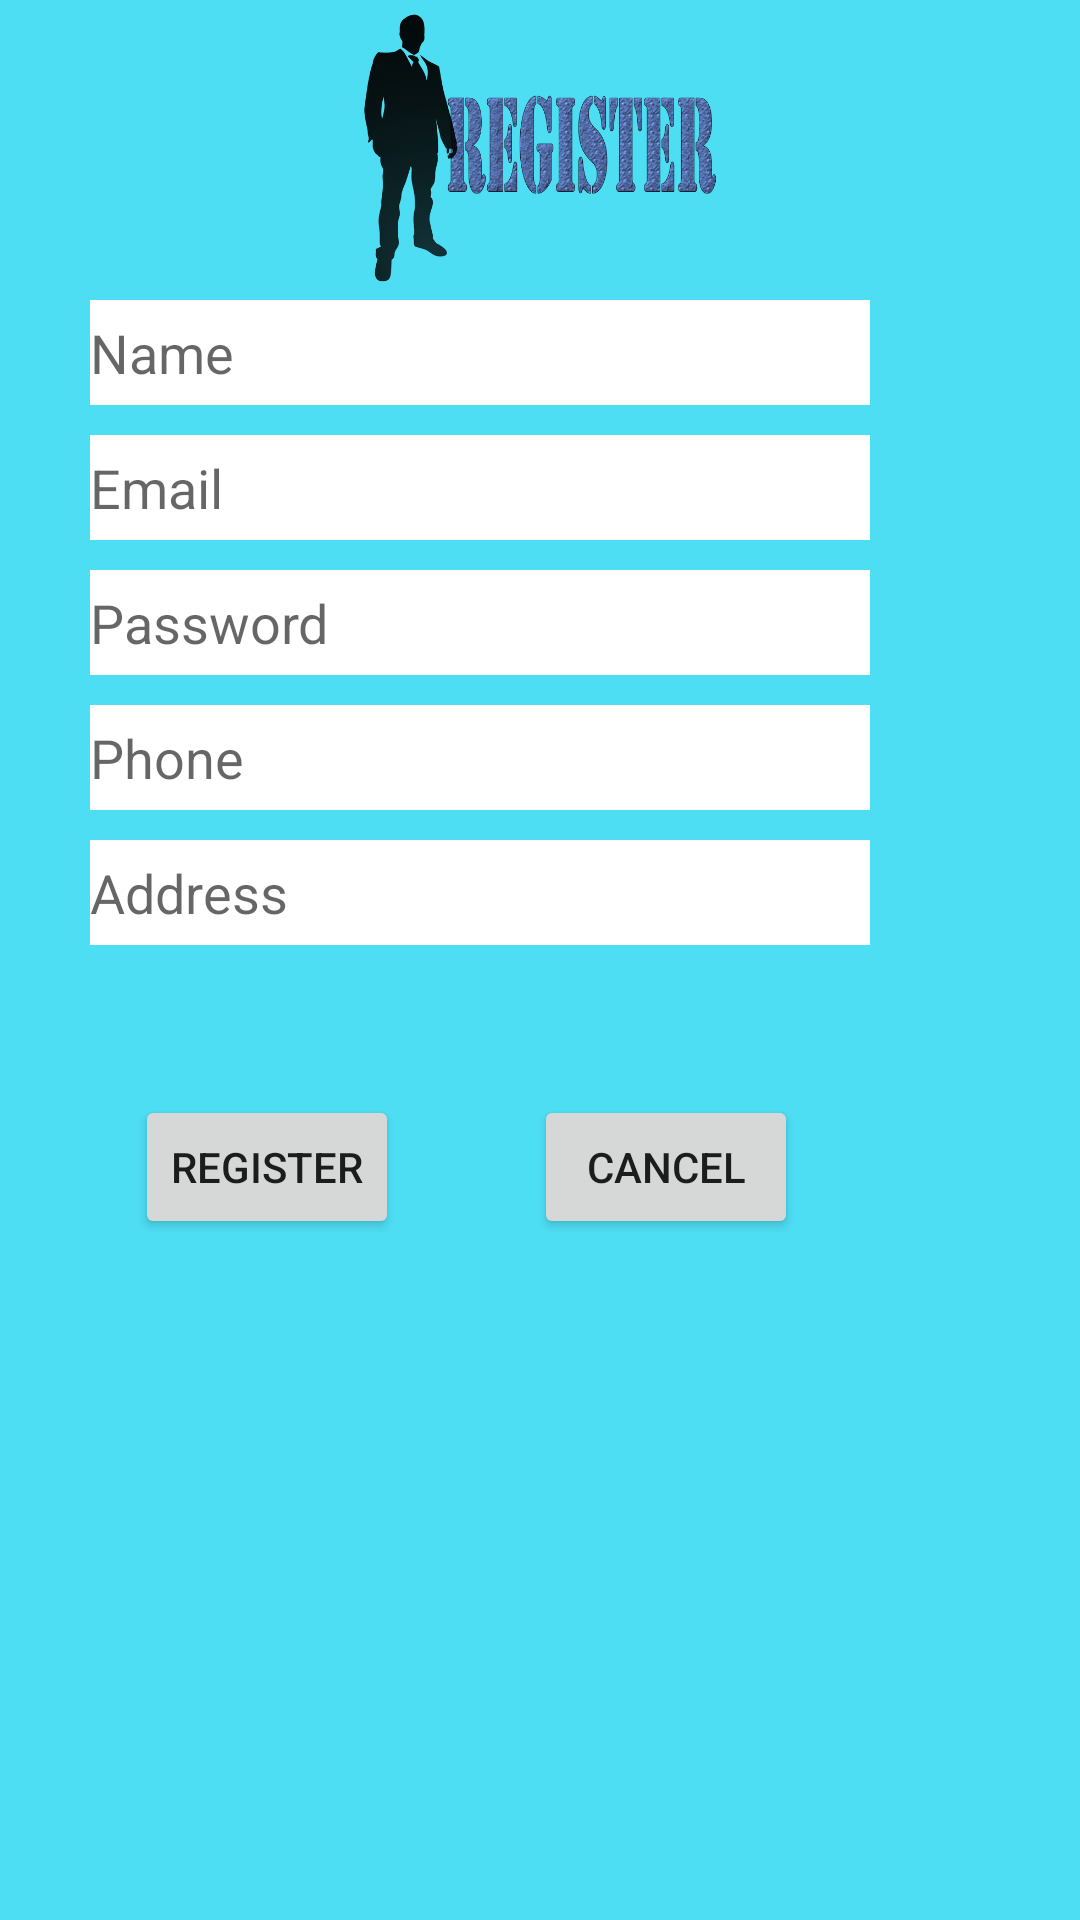

Here is an Android app screen rendered from its layout file. Give the layout XML and the strings, colors and styles it references.
<!-- AndroidManifest.xml: application theme AppTheme -->
<!-- res/layout/activity_register.xml -->
<?xml version="1.0" encoding="utf-8"?>
<LinearLayout xmlns:android="http://schemas.android.com/apk/res/android"
    xmlns:app="http://schemas.android.com/apk/res-auto"
    xmlns:tools="http://schemas.android.com/tools"
    android:layout_width="match_parent"
    android:layout_height="match_parent"
    android:orientation="vertical"
android:background="#4EDEF4"
    tools:context="com.exp.android_user.canteenautomation.Register">

    <ImageView
        android:id="@+id/imageView4"
        android:layout_width="match_parent"
        android:layout_height="100dp"
        android:layout_alignParentTop="true"
        android:layout_centerHorizontal="true"
        android:src="@drawable/register" />


    <EditText
        android:id="@+id/edit_text_name"
        android:layout_width="260dp"
        android:layout_height="35dp"
        android:ems="12"
        android:hint="Name"
        android:background="@color/white"
        android:layout_marginLeft="30dp"
        android:inputType="textPersonName"
        tools:layout_editor_absoluteX="95dp"
        tools:layout_editor_absoluteY="62dp" />

    <EditText
        android:id="@+id/edit_text_email"
        android:layout_width="260dp"
        android:layout_height="35dp"
        android:ems="12"
        android:background="@color/white"
        android:layout_marginTop="10dp"
        android:layout_marginLeft="30dp"
        android:hint="Email"
        android:inputType="textEmailAddress"
        tools:layout_editor_absoluteX="95dp"
        tools:layout_editor_absoluteY="130dp" />

    <EditText
        android:id="@+id/edit_textpassword"
        android:layout_width="260dp"
        android:layout_height="35dp"
        android:ems="12"
        android:background="@color/white"
        android:layout_marginTop="10dp"
        android:layout_marginLeft="30dp"
        android:hint="Password"
        android:inputType="textPassword"
        tools:layout_editor_absoluteX="95dp"
        tools:layout_editor_absoluteY="205dp" />

    <EditText
        android:id="@+id/edit_text_contact"
        android:layout_width="260dp"
        android:layout_height="35dp"
        android:ems="12"
        android:background="@color/white"
        android:layout_marginTop="10dp"
        android:layout_marginLeft="30dp"
        android:hint="Phone"
        android:inputType="number"
        tools:layout_editor_absoluteX="95dp"
        tools:layout_editor_absoluteY="286dp" />

    <EditText
        android:id="@+id/edit_text_address"
        android:layout_width="260dp"
        android:layout_height="35dp"
        android:ems="12"
        android:background="@color/white"
        android:layout_marginTop="10dp"
        android:layout_marginLeft="30dp"
        android:hint="Address"
        android:inputType="textPersonName"
        tools:layout_editor_absoluteX="95dp"
        tools:layout_editor_absoluteY="359dp" />

    <LinearLayout
        android:layout_width="wrap_content"
        android:layout_height="wrap_content"
        android:layout_marginTop="50dp"
        >

        <Button
            android:id="@+id/button_insert"
            android:layout_width="wrap_content"
            android:layout_height="wrap_content"
            android:layout_marginLeft="45dp"
            android:text="Register" />

        <Button
            android:id="@+id/btn_clear"
            android:layout_width="wrap_content"
            android:layout_height="wrap_content"
            android:layout_marginRight="50dp"
            android:layout_marginLeft="45dp"
            android:text="cancel" />

    </LinearLayout>

</LinearLayout>
<!-- resources referenced by this layout -->
<resources>
  <color name="white">#FFFFFF</color>
  <!-- drawable register: png bitmap (drawable, 174022 bytes) -->
  <style name="AppTheme" parent="Theme.AppCompat.Light.DarkActionBar">
          
          <item name="colorPrimary">@color/colorPrimary</item>
          <item name="colorPrimaryDark">@color/colorPrimaryDark</item>
          <item name="colorAccent">@color/colorAccent</item>
      </style>
  <color name="colorPrimary">#3F51B5</color>
  <color name="colorPrimaryDark">#303F9F</color>
  <color name="colorAccent">#FF4081</color>
</resources>
